Dataset: KDealIndependentProject (GitHub, Krdea/KDealIndependentProject). Classes: cancer, normal.

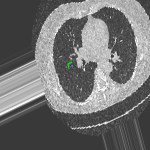
Label: normal

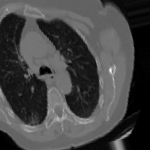
Label: cancer

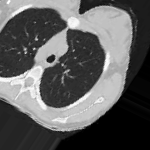
Label: normal

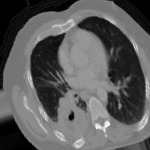
Label: cancer

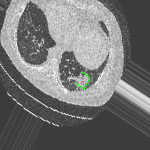
Label: normal

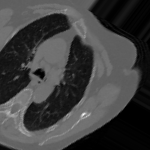
Label: cancer
